Run: headless pygame with SDL's dummy video driver; simulated clock (each Clock.tick advances the game by its frame time, no real sleeping); random seed 0; keys injected as events and as key.get_pressed() state; no mouse input.
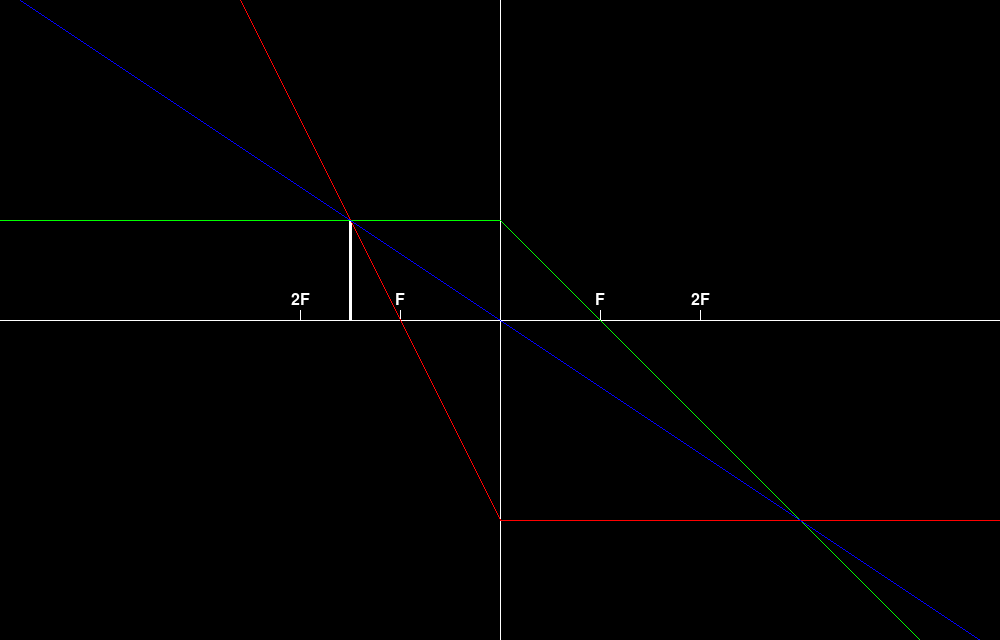
Frame 1 of 4 · flips 1–60 · no input
Frame 2 of 4 · flips 61–180 · tapped SPACE, RETURN · held RIGHT (→), D · screen unchanged from frame 1, image omitted
Frame 3 of 4 · flips 181–300 · held DOWN (↓), S · screen unchanged from frame 2, image omitted
Frame 4 of 4 · flips 301–420 · held LEFT (←), A, UP (↑), W · screen unchanged from frame 3, image omitted

The pygame program that drew these frames:

import pygame
from pygame import gfxdraw

if not pygame.font:
	print("Font gak ada")

pygame.init()
size = width, height = 1000, 640
SCREEN = pygame.display.set_mode(size)
pygame.display.set_caption("Pembiasan Cahaya - Lensa Positif")

WHITE = (255,255,255)
BLACK = (0,0,0)
GREEN = (0, 255, 0)
RED = (255, 0, 0)
BLUE = (0, 0, 255)

FONT = pygame.font.Font(None, 24)

FPS = 60

fg_color = WHITE
bg_color = BLACK


"""
LENSA POSITIF/CEMBUNG
CERMIN CEKUNG

- [x] JARAK BENDA
- [x] TITIK FOKUS
- [x] UKURAN BENDA
- JARAK BAYANGAN
- UKURAN BAYANGAN

"""


# Pembulatan
def rf_round(num):
	num = "%.1f" % num
	if num[-1] >= "5":
		return int(num[:-2]) + 1
	return int(num[:-2])

# Algorithm DDA // Mengembalikan xinc dan yinc
def DDA(x1, y1, x2, y2):
	# Variabel lokal
	x = x1
	y = y1

	# Ambil Panjangnya kordinat
	dx = x2 - x1
	dy = y2 - y1

	# Ambil jarak terjauh dari nilai absolut dx atau dy
	step = max(abs(dx), abs(dy))

	# Ambil butuh brapa increment untuk x dan y
	xinc = dx/step
	yinc = dy/step

	# Gambar garisnya
	# for i in range(step):
	# 	x += xinc
	# 	y += yinc
	# 	gfxdraw.pixel(SCREEN, rf_round(x), rf_round(y), WHITE)
	# pygame.display.flip()

	# Kembalikan xinc dan yinc
	return xinc, yinc

# Mencari Persamaan garis
def persamaan(x1, y1, x2, y2, m):
	gradien = (y2 - y1) / (x2 - x1)
	x = m
	y = y2 + gradien * (x - x2)
	return x, y

# Convert Kordinat
def cv_coor(what:str, **coor):
	if what == "x":
		return coor["x"] + (width // 2)
	elif what == "y":
		return coor["y"] + (height // 2)
	elif what == "xy":
		x = coor["x"] + (width // 2)
		y = coor["y"] + (height // 2)
		return (x, y)

# Invert koordinat
def invert_coor(what:str, **coor):
	if what == "x":
		return coor["x"] * -1
	elif what == "y":
		return coor["y"] * -1
	elif what == "xy":
		x = coor["x"] * -1
		y = coor["y"] * -1
		return (x, y)

# Kartesius system
class Kartesius(object):
	x = 0
	y = 0
	def __init__(self):
		x, y = cv_coor("xy", x=self.x, y=self.y)
		self.lensa = pygame.Rect(x, 0, 1, height) # Rectangle untuk lensa

		self.fokus = 100
	
	def get_fokus2(self):
		return self.fokus * 2

	def draw(self):
		# Convert coordinates
		x, y = cv_coor("xy", x=self.x, y=self.y)

		# Vertikal versi Rectangle
		pygame.draw.rect(SCREEN, fg_color, self.lensa)

		# Draw Line
		# pygame.draw.line(SCREEN, fg_color, (x, 0), (x, height))  # Vertikal
		pygame.draw.line(SCREEN, fg_color, (0, y), (width, y)) # Horizontal

	def draw_fokus(self):
		# Konvert F
		x, y = cv_coor("xy", x=self.fokus, y=self.y)

		# F mirror
		pygame.draw.line(SCREEN, fg_color, (x, y), (x, y - 10))
		self.draw_text("F", x, y)

		# Invers F
		x = invert_coor("x", x=self.fokus)
		x = cv_coor("x", x=x)

		# F
		pygame.draw.line(SCREEN, fg_color, (x, y), (x, y - 10))
		self.draw_text("F", x, y)


		# Konvert 2F
		x = cv_coor("x", x=self.get_fokus2())

		# 2F mirror
		pygame.draw.line(SCREEN, fg_color, (x, y), (x, y - 10))
		self.draw_text("2F", x, y)

		# Invers 2F
		x = invert_coor("x", x=self.get_fokus2())
		x = cv_coor("x", x=x)

		# 2F
		pygame.draw.line(SCREEN, fg_color, (x, y), (x, y - 10))
		self.draw_text("2F", x, y)

	def draw_text(self, teks, x, y):
		text = FONT.render(teks, 1, fg_color)
		textpos = text.get_rect(centerx=x, centery=y - 20)
		SCREEN.blit(text, textpos)


	@classmethod
	def get_x(cls):
		return cv_coor("x", x=cls.x)

	@classmethod
	def get_y(cls):
		return cv_coor("y", y=cls.y)


# Benda
class Benda(object):
	def __init__(self):
		self.tinggi = 100
		self.jarak = 150
		self.c_sinar1 = GREEN
		self.c_sinar2 = RED
		self.c_sinar3 = BLUE

	def draw(self):
		ky = Kartesius.get_y()
		x, y = invert_coor("xy", x=self.jarak, y=self.tinggi)
		x, y = cv_coor("xy", x=x, y=y)
		pygame.draw.line(SCREEN, fg_color, (x, ky), (x, y), 3) # Benda

	def draw_sinar(self, kart):
		# Invers dan Konversi titik benda
		x, y = invert_coor("xy", x=self.jarak, y=self.tinggi)
		x, y = cv_coor("xy", x=x, y=y)

		# Ambil titik fokus asli dan mirror
		fx1= cv_coor("x", x=kart.fokus) # Mirror
		fx2 = invert_coor("x", x=kart.fokus)
		fx2 = cv_coor("x", x=fx2) # Asli

		# Ambil titik tengah
		x_middle, y_middle = cv_coor("xy", x=kart.x, y=kart.y)

		# minimum value
		min_value = 0
		max_value = width

		######## --- SINAR A
		# Pembuatan line && mengambil xinc dan yinc
		# xinc dan yinc dari titik 0 ke width
		line = (0, y, width, y)
		xinc, yinc = DDA(line[0], line[1], line[2], line[3])
		pygame.draw.line(SCREEN, self.c_sinar1, (x, y), (0, y))

		# Kalau collision dengan lensa
		clipped_line = kart.lensa.clipline(line)
		x_cross, y_cross = clipped_line[0]

		# Penggambaran line
		x_a, y_a = x, y
		while x_a < width and y_a < height:
			x_a += xinc
			y_a += yinc
			gfxdraw.pixel(SCREEN, rf_round(x_a), rf_round(y_a), self.c_sinar1)

			# Sinar ketemu lensa
			if x_a == x_cross and y_a == y_cross:
				xinc, yinc = DDA(x_a, y_a, fx1, y_middle)


		######## --- SINAR B
		# Persamaan garis ke belakang
		x_b, y_b = persamaan(fx2, y_middle, x, y, min_value)
		pygame.draw.line(SCREEN, self.c_sinar2, (x, y), (x_b, y_b), 1)

		# Persamaan garis ke depan
		x_b, y_b = persamaan(fx2, y_middle, x, y, max_value)
		# pygame.draw.line(SCREEN, self.c_sinar2, (x, y), (x_b, y_b), 1)

		# Pembuatan line && mengambil xinc dan yinc
		# xinc dan yinc dari titik benda ke persamaan garisnya
		line2 = (x, y, x_b, y_b)
		xinc, yinc = DDA(line2[0], line2[1], line2[2], line2[3])

		# Kalau collision dengan lensa
		clipped_line = kart.lensa.clipline(line2)
		x_cross, y_cross = clipped_line[0]

		# Penggambaran line
		x_b, y_b = x, y
		while x_b < width and y_b < height:
			x_b += xinc
			y_b += yinc
			gfxdraw.pixel(SCREEN, rf_round(x_b), rf_round(y_b), self.c_sinar2)

			# Sinar ketemu lensa
			if x_b == x_cross and y_b == y_cross:
				xinc, yinc = DDA(x_cross, y_cross, width, y_cross)


		######## --- SINAR C
		# Persamaan garis ke belakang
		x_c, y_c = persamaan(x_middle, y_middle, x, y, min_value)
		pygame.draw.line(SCREEN, self.c_sinar3, (x, y), (x_c, y_c), 1)

		# Persamaan garis ke depan
		x_c, y_c = persamaan(x_middle, y_middle, x, y, max_value)
		# pygame.draw.line(SCREEN, self.c_sinar3, (x, y), (x_c, y_c), 1)

		# Pembuatan line && mengambil xinc dan yinc
		# xinc dan yinc dari titik benda ke persamaan garisnya
		line3 = (x, y, x_c, y_c)
		xinc, yinc = DDA(line3[0], line3[1], line3[2], line3[3])

		# Kalau collision dengan lensa
		clipped_line = kart.lensa.clipline(line3)
		x_cross, y_cross = clipped_line[0]

		# Penggambaran line
		x_c, y_c = x, y
		while x_c < width and y_c < height:
			x_c += xinc
			y_c += yinc
			gfxdraw.pixel(SCREEN, rf_round(x_c), rf_round(y_c), self.c_sinar3)

		pygame.display.flip()


# Bagian penggambaran screen
def draw_screen(kart, benda):
	# Background
	SCREEN.fill(bg_color)

	# Anything
	kart.draw()
	kart.draw_fokus()
	benda.draw()
	benda.draw_sinar(kart)

	# Update
	pygame.display.update()


# Bagian utama
def main():

	clock = pygame.time.Clock()
	run = True
	
	kart = Kartesius()
	benda = Benda()

	# Event Handler
	while run:
		clock.tick(FPS)
		for event in pygame.event.get():
			if event.type == pygame.QUIT:
				run = False
			
		draw_screen(kart, benda)
	
	pygame.quit()


if __name__ == "__main__":
	main()
